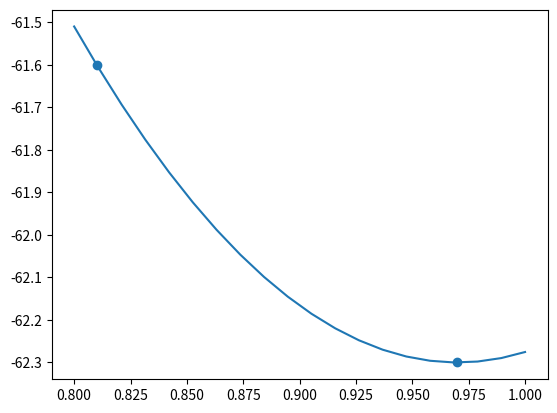

The matplotlib source for this figure:
# -*- coding: utf-8 -*-
"""
Created on Wed Dec  6 21:12:55 2023

[redacted]
"""

import numpy as np
import matplotlib.pyplot as plt

x1 = 0.81
x2 = 0.97
y1 = -61.6
y2 = -62.3

a =(y1-y2)/(x1**2-2*x1*x2+x2**2)
b = -2*a*x2
c = y2+a*x2**2

y = lambda x: a*x**2+b*x+c

x = np.linspace(0.8, 1, 20)

fig, ax = plt.subplots()
ax.plot(x, y(x))
ax.scatter([x1, x2], [y1, y2])